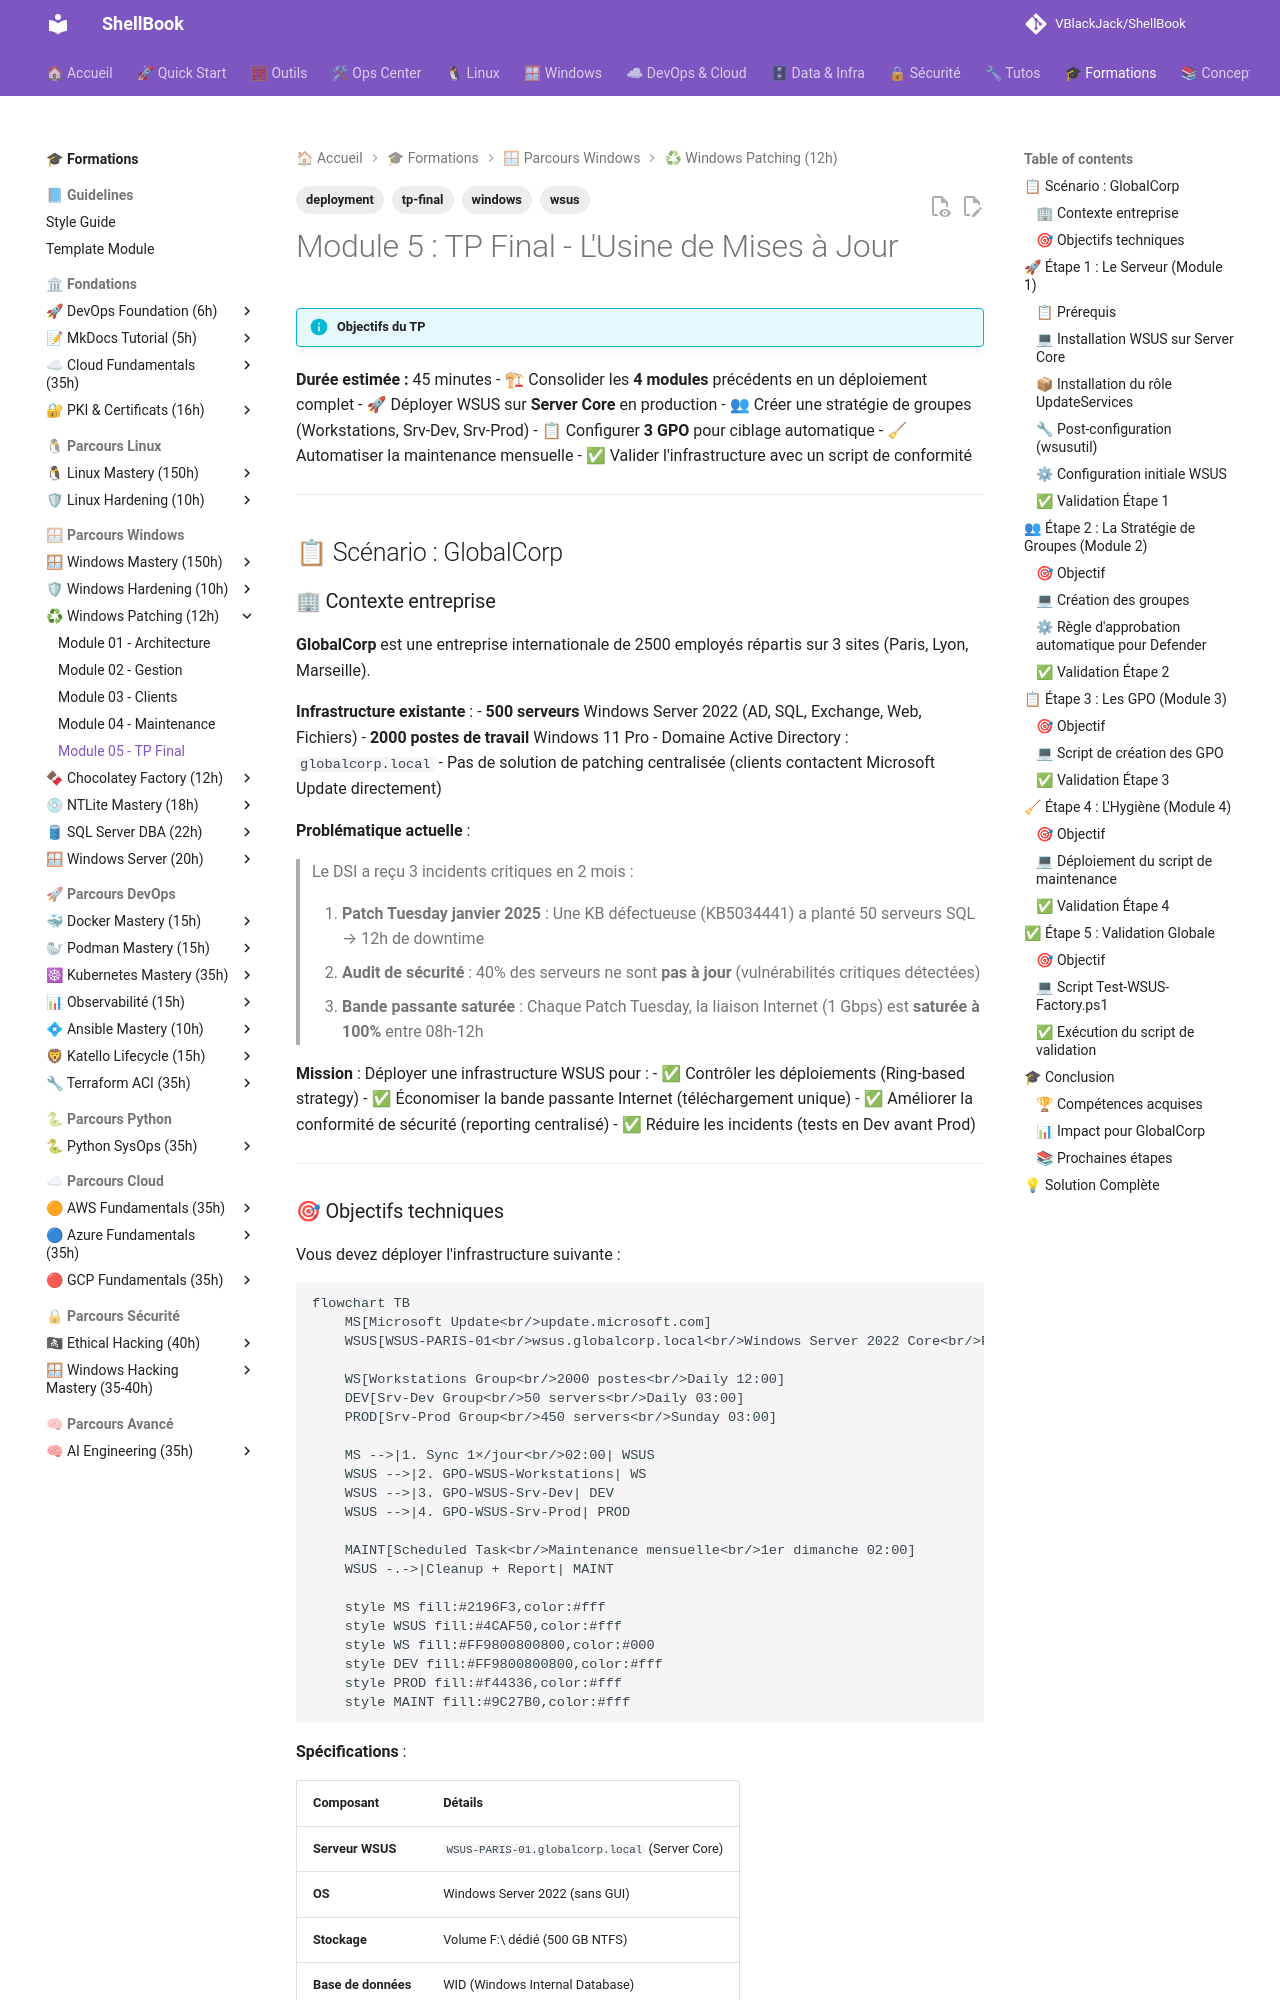

repository: VBlackJack/ShellBook · page: formations/windows-patching/05-tp-final/index.html · generator: mkdocs

---
title: Module 5 - TP Final - L'Usine de Mises à Jour
description: Travaux pratiques finaux - Déploiement complet d'une infrastructure WSUS
tags:
  - windows
  - wsus
  - tp-final
  - deployment
---

# Module 5 : TP Final - L'Usine de Mises à Jour

!!! info "Objectifs du TP"

**Durée estimée :** 45 minutes
    - 🏗 Consolider les **4 modules** précédents en un déploiement complet
    - 🚀 Déployer WSUS sur **Server Core** en production
    - 👥 Créer une stratégie de groupes (Workstations, Srv-Dev, Srv-Prod)
    - 📋 Configurer **3 GPO** pour ciblage automatique
    - 🧹 Automatiser la maintenance mensuelle
    - ✅ Valider l'infrastructure avec un script de conformité

---

## 📋 Scénario : GlobalCorp

### 🏢 Contexte entreprise

**GlobalCorp** est une entreprise internationale de 2500 employés répartis sur 3 sites (Paris, Lyon, Marseille).

**Infrastructure existante** :
- **500 serveurs** Windows Server 2022 (AD, SQL, Exchange, Web, Fichiers)
- **2000 postes de travail** Windows 11 Pro
- Domaine Active Directory : `globalcorp.local`
- Pas de solution de patching centralisée (clients contactent Microsoft Update directement)

**Problématique actuelle** :

> Le DSI a reçu 3 incidents critiques en 2 mois :
>
> 1. **Patch Tuesday janvier 2025** : Une KB défectueuse (KB5034441) a planté 50 serveurs SQL → 12h de downtime
> 2. **Audit de sécurité** : 40% des serveurs ne sont **pas à jour** (vulnérabilités critiques détectées)
> 3. **Bande passante saturée** : Chaque Patch Tuesday, la liaison Internet (1 Gbps) est **saturée à 100%** entre 08h-12h

**Mission** : Déployer une infrastructure WSUS pour :
- ✅ Contrôler les déploiements (Ring-based strategy)
- ✅ Économiser la bande passante Internet (téléchargement unique)
- ✅ Améliorer la conformité de sécurité (reporting centralisé)
- ✅ Réduire les incidents (tests en Dev avant Prod)

---
